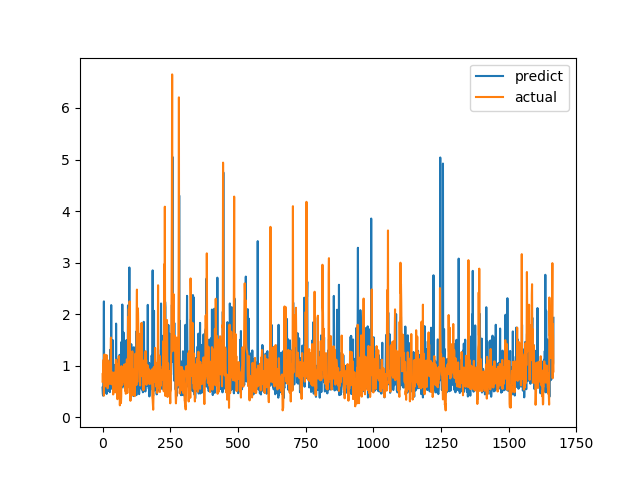

Values plotted in this chart, from the file beside it:
predict, actual
0.5746, 0.6915
0.4545, 0.8558
0.419, 0.7094
0.732, 1.015
1.101, 1.116
2.248, 0.4183
0.5328, 1.002
0.9984, 1.219
0.7122, 1.143
0.6519, 0.6528
0.5908, 0.6747
0.6652, 0.601
0.5309, 0.6695
0.7086, 0.6538
0.5064, 0.7814
0.4517, 1.206
0.7034, 0.8469
0.5576, 0.8286
0.6731, 0.6482
0.9393, 0.5624
1.043, 0.7183
0.6411, 1.1
0.8276, 0.9542
0.511, 0.729
0.7493, 0.6694
0.7593, 0.8631
0.562, 0.6465
0.4866, 0.8223
1.308, 0.9236
0.9383, 0.8301
0.6508, 1.067
0.6419, 1.546
2.176, 0.6827
0.5532, 0.6386
0.5642, 0.6464
1.084, 0.6881
0.7806, 0.7274
0.6583, 0.65
1.495, 0.8694
0.4818, 0.4409
0.6012, 0.4519
0.4929, 0.7575
0.5334, 0.4952
0.5248, 0.6851
0.7087, 0.7244
1.015, 0.8654
0.6211, 0.74
0.6622, 0.8071
0.9599, 0.8204
0.52, 1.114
1.817, 1.109
0.7764, 0.4751
0.7174, 1.039
0.9672, 0.9458
0.7903, 0.7878
1.118, 0.3505
0.7857, 0.9368
0.4914, 0.9868
0.6018, 0.647
0.8526, 1.03
... 1,606 more rows
